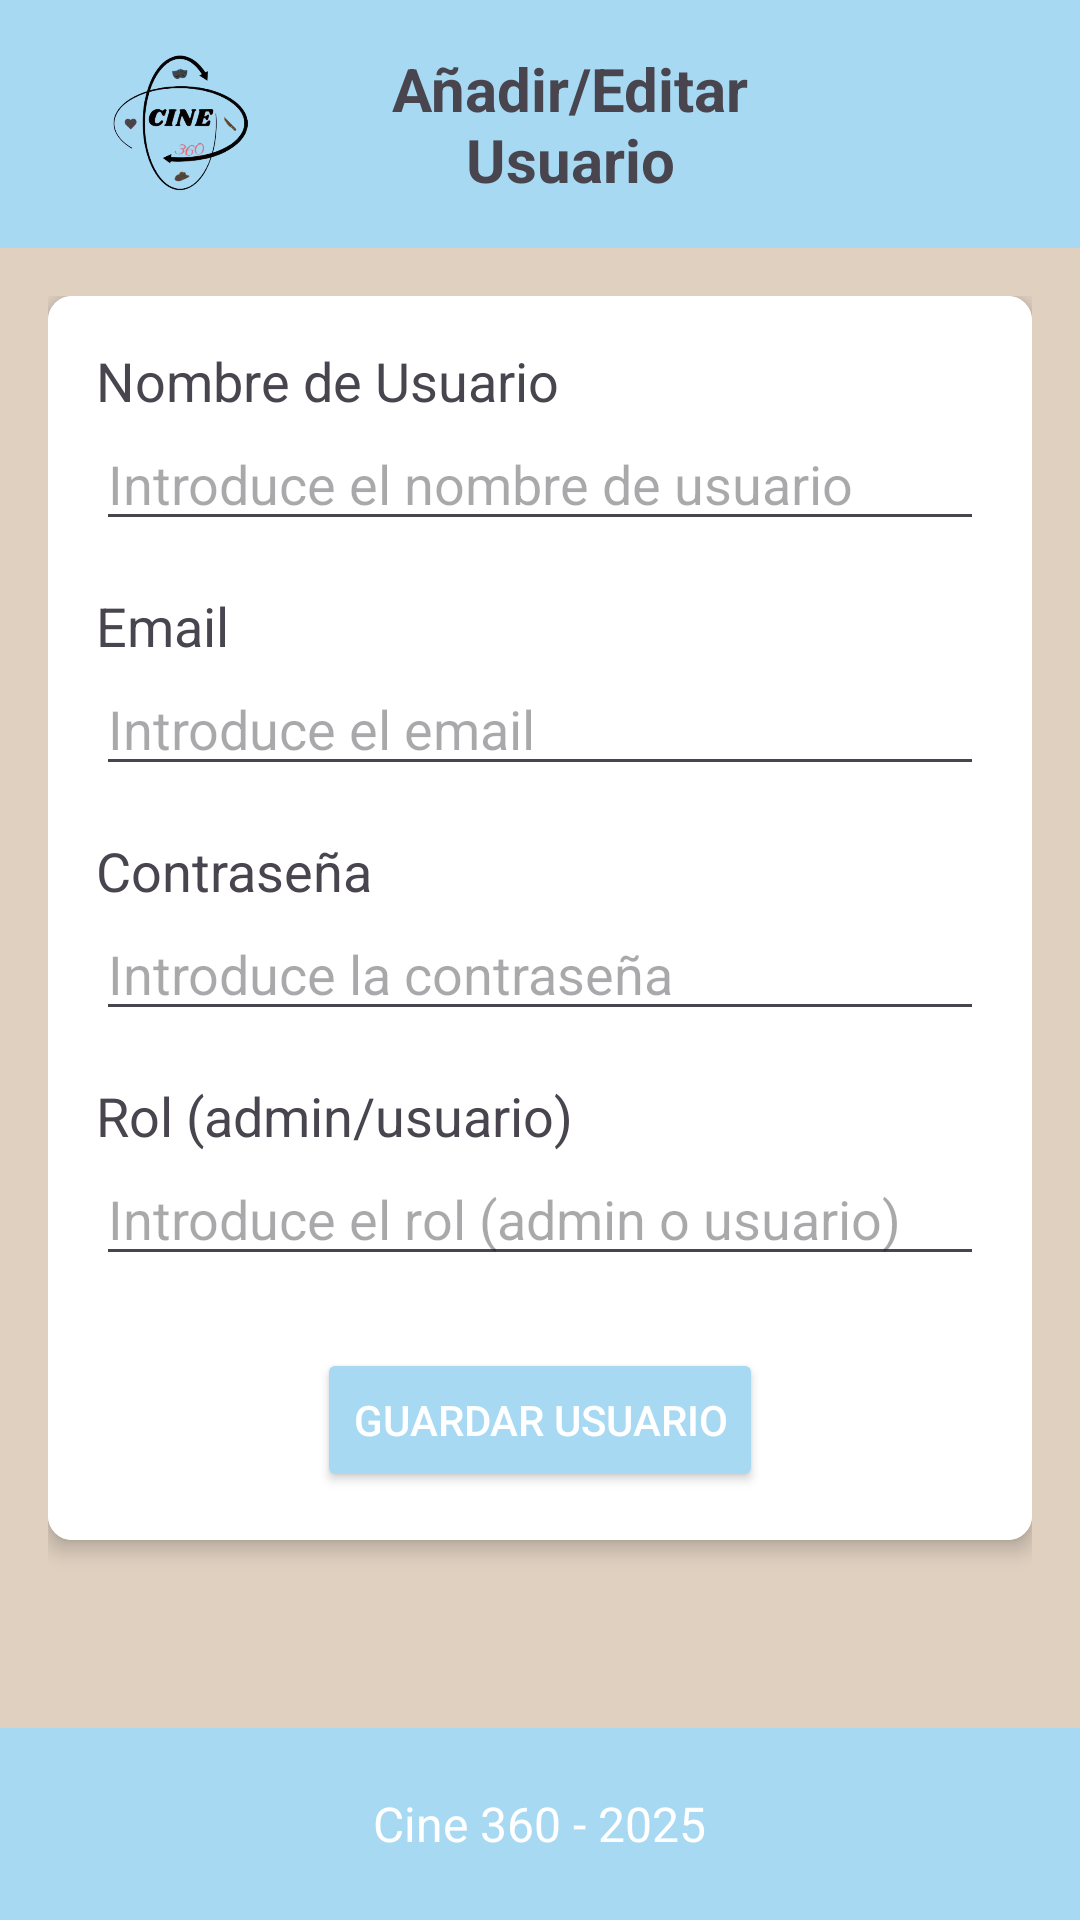

Layout XML and referenced resources for this Android screen:
<!-- AndroidManifest.xml: application theme Theme.Cine360 -->
<!-- res/layout/activity_admin_anadir_usuario.xml -->
<?xml version="1.0" encoding="utf-8"?>
<androidx.constraintlayout.widget.ConstraintLayout xmlns:android="http://schemas.android.com/apk/res/android"
    xmlns:app="http://schemas.android.com/apk/res-auto"
    xmlns:tools="http://schemas.android.com/tools"
    android:layout_width="match_parent"
    android:layout_height="match_parent"
    android:background="@color/fondo"
    tools:context=".Activity.LoginYRegister.AñadirEditarUsuarioAdminActivity">

    <androidx.constraintlayout.widget.ConstraintLayout
        android:id="@+id/headerLayout"
        android:layout_width="match_parent"
        android:layout_height="wrap_content"
        android:background="#A8D9F2"
        app:layout_constraintTop_toTopOf="parent"
        app:layout_constraintStart_toStartOf="parent"
        app:layout_constraintEnd_toEndOf="parent">

        <TextView
            android:id="@+id/textViewTitle"
            android:layout_width="0dp"
            android:layout_height="wrap_content"
            android:gravity="center"
            android:padding="16dp"
            android:text="Añadir/Editar Usuario"
            android:textSize="20sp"
            android:textStyle="bold"
            app:layout_constraintEnd_toStartOf="@+id/imageAjustes"
            app:layout_constraintStart_toEndOf="@+id/imageViewLogo"
            app:layout_constraintTop_toTopOf="parent" />

        <ImageView
            android:id="@+id/imageViewLogo"
            android:layout_width="90dp"
            android:layout_height="70dp"
            android:layout_marginStart="16dp"
            android:contentDescription="Logo"
            android:scaleType="fitCenter"
            android:src="@drawable/logo"
            app:layout_constraintStart_toStartOf="parent"
            app:layout_constraintTop_toTopOf="parent"
            app:layout_constraintBottom_toBottomOf="@+id/textViewTitle" />

        <ImageView
            android:id="@+id/imageAjustes"
            android:layout_width="70dp"
            android:layout_height="40dp"
            android:layout_marginEnd="16dp"
            android:contentDescription="Ajustes"
            android:scaleType="fitCenter"
            android:src="@drawable/ajsutes"
            app:layout_constraintEnd_toEndOf="parent"
            app:layout_constraintTop_toTopOf="parent"
            app:layout_constraintBottom_toBottomOf="@+id/textViewTitle" />
    </androidx.constraintlayout.widget.ConstraintLayout>

    <ScrollView
        android:layout_width="0dp"
        android:layout_height="0dp"
        android:padding="16dp"
        app:layout_constraintTop_toBottomOf="@+id/headerLayout"
        app:layout_constraintStart_toStartOf="parent"
        app:layout_constraintEnd_toEndOf="parent"
        app:layout_constraintBottom_toTopOf="@+id/footerLayout">

        <androidx.cardview.widget.CardView
            android:layout_width="match_parent"
            android:layout_height="wrap_content"
            android:layout_margin="0dp"
            app:cardCornerRadius="8dp"
            app:cardElevation="4dp"
            app:strokeWidth="2dp"
            app:strokeColor="@color/black">

            <androidx.constraintlayout.widget.ConstraintLayout
                android:layout_width="match_parent"
                android:layout_height="wrap_content"
                android:padding="16dp"
                android:background="@color/white">

                <LinearLayout
                    android:layout_width="match_parent"
                    android:layout_height="wrap_content"
                    android:orientation="vertical"
                    app:layout_constraintTop_toTopOf="parent"
                    app:layout_constraintStart_toStartOf="parent"
                    app:layout_constraintEnd_toEndOf="parent"
                    app:layout_constraintBottom_toBottomOf="parent">

                    <TextView
                        android:layout_width="wrap_content"
                        android:layout_height="wrap_content"
                        android:text="Nombre de Usuario"
                        android:textAppearance="@style/TextAppearance.AppCompat.Medium" />

                    <EditText
                        android:id="@+id/editTextUsername"
                        android:layout_width="match_parent"
                        android:layout_height="wrap_content"
                        android:inputType="textPersonName"
                        android:hint="Introduce el nombre de usuario" />

                    <TextView
                        android:layout_width="wrap_content"
                        android:layout_height="wrap_content"
                        android:layout_marginTop="16dp"
                        android:text="Email"
                        android:textAppearance="@style/TextAppearance.AppCompat.Medium" />

                    <EditText
                        android:id="@+id/editTextEmail"
                        android:layout_width="match_parent"
                        android:layout_height="wrap_content"
                        android:inputType="textEmailAddress"
                        android:hint="Introduce el email" />

                    <TextView
                        android:layout_width="wrap_content"
                        android:layout_height="wrap_content"
                        android:layout_marginTop="16dp"
                        android:text="Contraseña"
                        android:textAppearance="@style/TextAppearance.AppCompat.Medium" />

                    <EditText
                        android:id="@+id/editTextPassword"
                        android:layout_width="match_parent"
                        android:layout_height="wrap_content"
                        android:inputType="textPassword"
                        android:hint="Introduce la contraseña" />

                    <TextView
                        android:layout_width="wrap_content"
                        android:layout_height="wrap_content"
                        android:layout_marginTop="16dp"
                        android:text="Rol (admin/usuario)"
                        android:textAppearance="@style/TextAppearance.AppCompat.Medium" />

                    <EditText
                        android:id="@+id/editTextRole"
                        android:layout_width="match_parent"
                        android:layout_height="wrap_content"
                        android:inputType="textCapWords"
                        android:hint="Introduce el rol (admin o usuario)" />

                    <Button
                        android:id="@+id/buttonSaveUser"
                        android:layout_width="wrap_content"
                        android:layout_height="wrap_content"
                        android:layout_gravity="center_horizontal"
                        android:layout_marginTop="24dp"
                        android:text="Guardar Usuario"
                        android:backgroundTint="@color/Header"
                        android:textColor="@color/white" />

                </LinearLayout>

            </androidx.constraintlayout.widget.ConstraintLayout>
        </androidx.cardview.widget.CardView>

    </ScrollView>

    <LinearLayout
        android:id="@+id/footerLayout"
        android:layout_width="match_parent"
        android:layout_height="?attr/actionBarSize"
        android:background="@color/Header"
        android:gravity="center"
        android:orientation="horizontal"
        app:layout_constraintBottom_toBottomOf="parent"
        app:layout_constraintStart_toStartOf="parent"
        app:layout_constraintEnd_toEndOf="parent">

        <TextView
            android:layout_width="wrap_content"
            android:layout_height="wrap_content"
            android:text="Cine 360 - 2025"
            android:textColor="@color/white"
            android:textSize="16sp" />

    </LinearLayout>

</androidx.constraintlayout.widget.ConstraintLayout>
<!-- resources referenced by this layout -->
<resources>
  <color name="Header">#A8D9F2</color>
  <color name="black">#FF000000</color>
  <color name="fondo">#DFD0C0</color>
  <color name="white">#FFFFFFFF</color>
  <!-- drawable logo: png bitmap (drawable, 75151 bytes) -->
  <style name="Theme.Cine360" parent="Base.Theme.Cine360" />
  <style name="Base.Theme.Cine360" parent="Theme.Material3.DayNight.NoActionBar">
          
          
      </style>
</resources>
